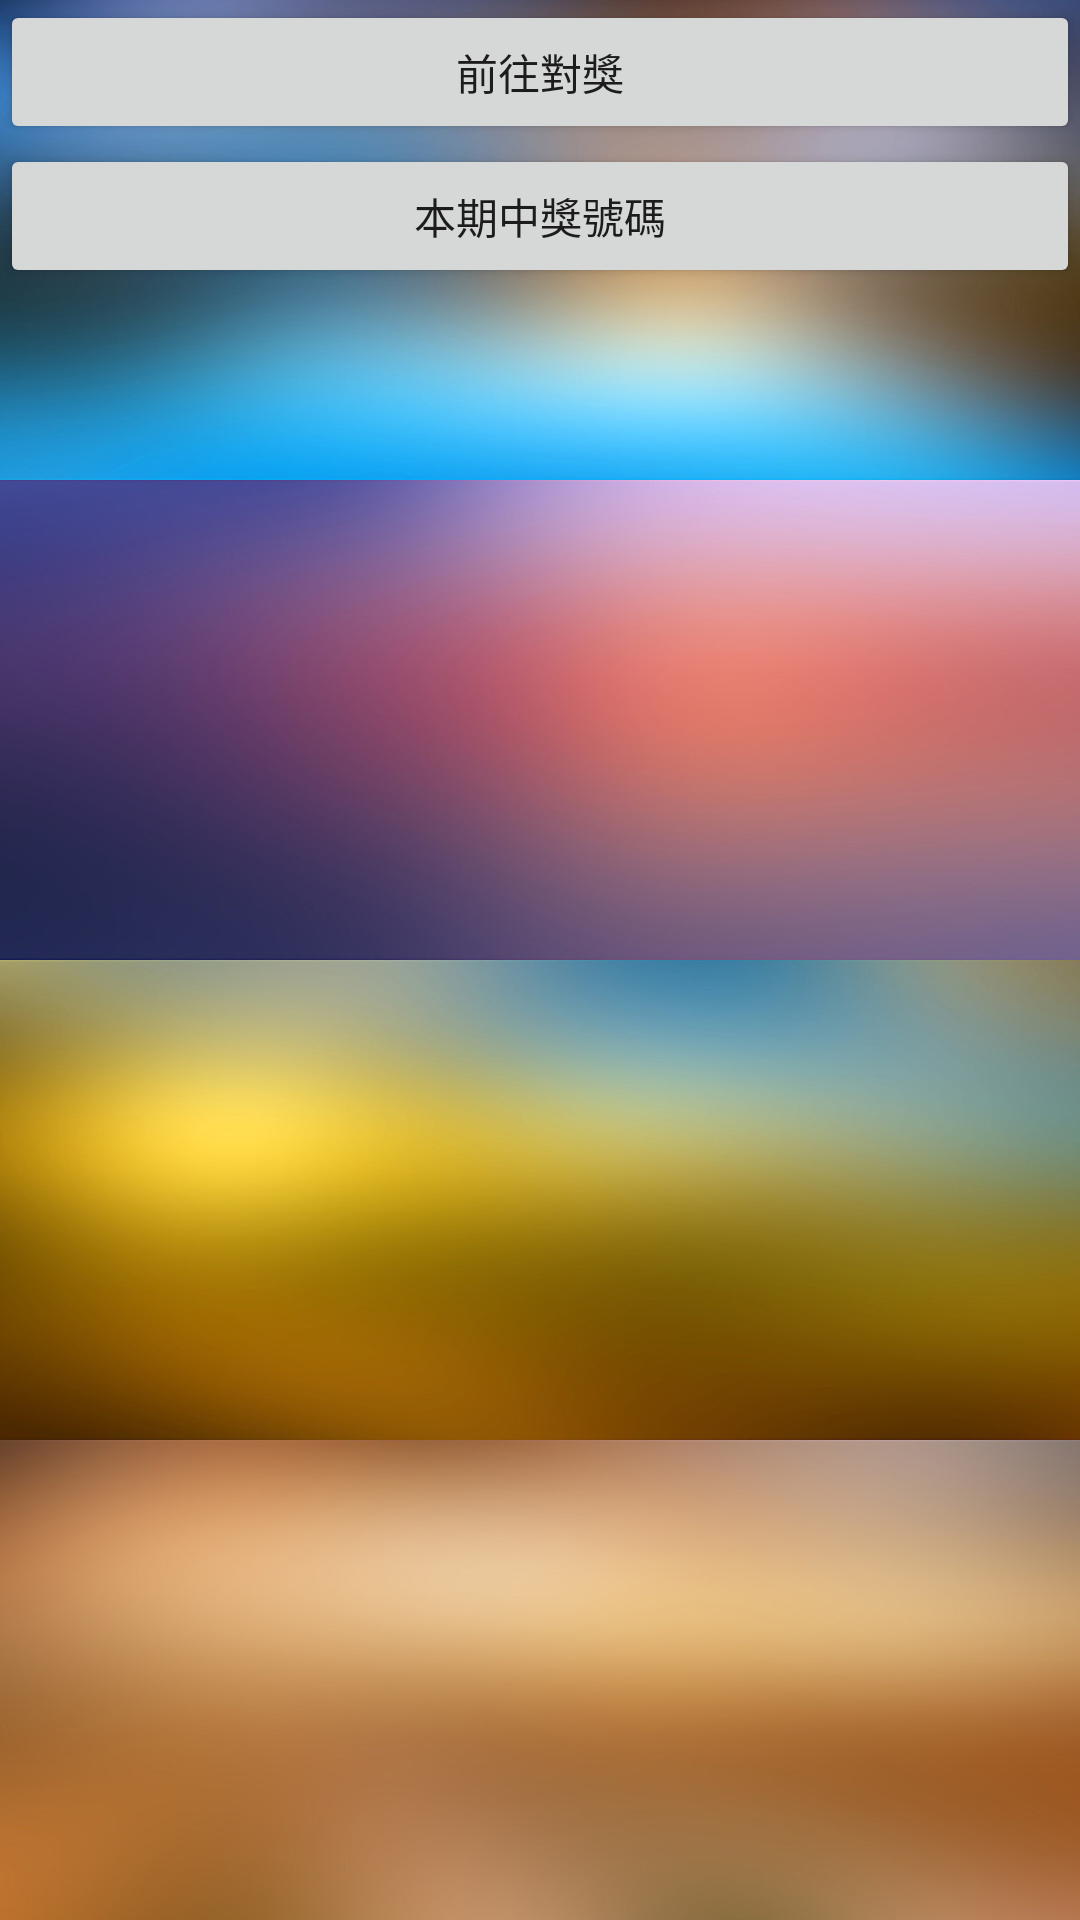

Produce the Android XML layout that renders to this screen, including the resource entries it uses.
<!-- AndroidManifest.xml: application theme AppTheme -->
<!-- res/layout/activity_main.xml -->
<?xml version="1.0" encoding="utf-8"?>
<LinearLayout xmlns:android="http://schemas.android.com/apk/res/android"
    android:layout_width="match_parent"
    android:layout_height="match_parent"
    android:background="@drawable/indexbg"
    android:orientation="vertical">

        <Button
            android:layout_width="match_parent"
            android:layout_height="wrap_content"
            android:onClick="check"
            android:text="前往對獎"
            />

        <Button
            android:layout_width="match_parent"
            android:layout_height="wrap_content"
            android:onClick="viewnum"
            android:text="本期中獎號碼"
            />



</LinearLayout>
<!-- resources referenced by this layout -->
<resources>
  <!-- drawable indexbg: jpg bitmap (drawable, 123430 bytes) -->
  <style name="AppTheme" parent="Theme.AppCompat.Light.DarkActionBar">
          
          <item name="colorPrimary">@color/colorPrimary</item>
          <item name="colorPrimaryDark">@color/colorPrimaryDark</item>
          <item name="colorAccent">@color/colorAccent</item>
      </style>
  <!-- not gathered from this repository: default colours our renderer supplied (Android Studio template values) -->
  <color name="colorPrimary">#FF6200EE</color>
  <color name="colorPrimaryDark">#FF3700B3</color>
  <color name="colorAccent">#FF03DAC5</color>
</resources>
